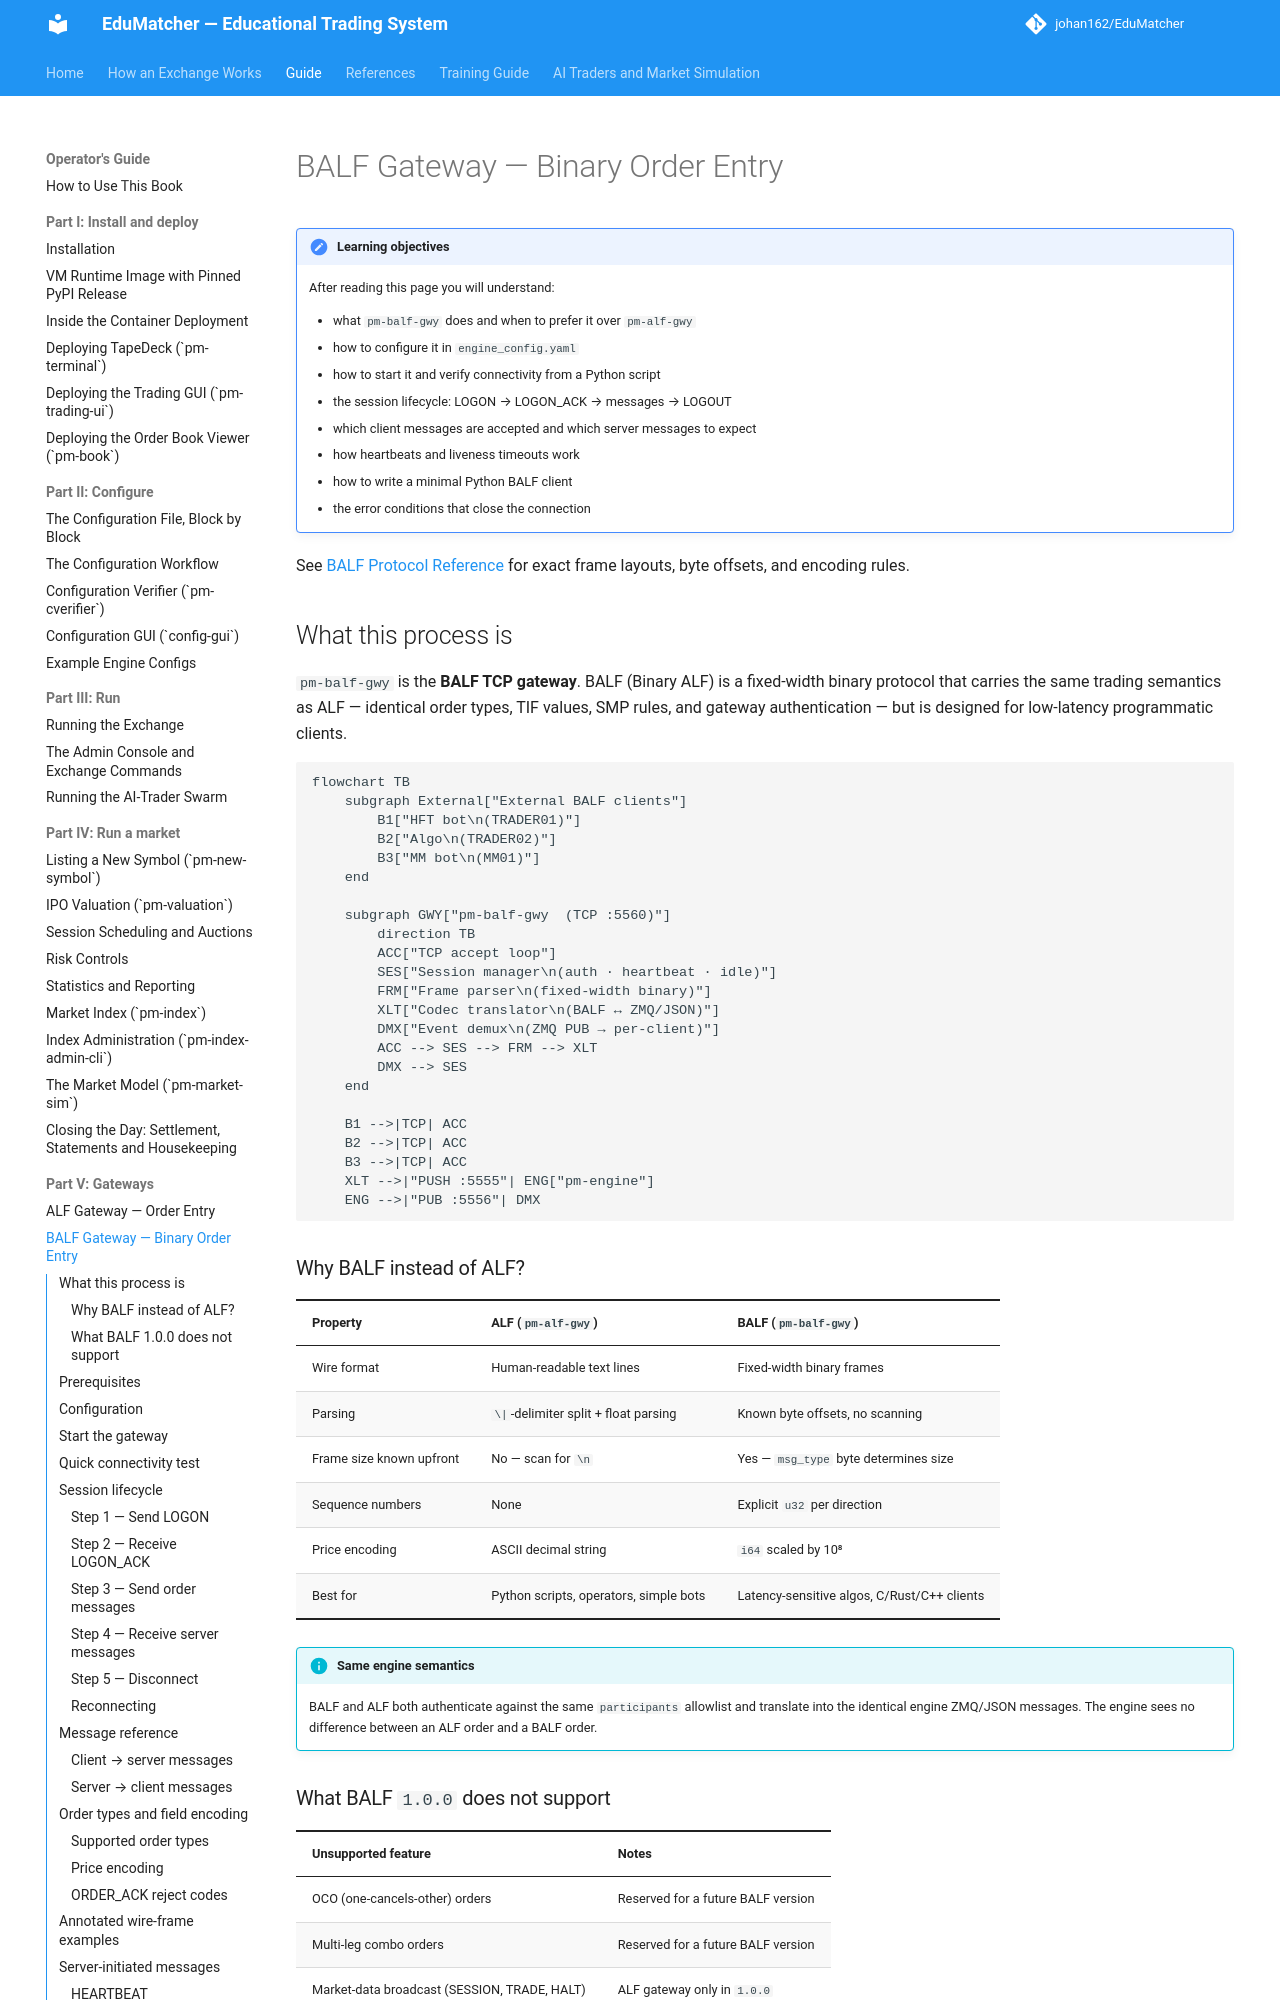

repository: johan162/EduMatcher · page: books/operator-guide/part-5-gateways/020-balf-gateway/index.html · generator: mkdocs

# BALF Gateway — Binary Order Entry

<a id="pm-balf-gwy-balf-tcp-gateway"></a>

!!! note "Learning objectives"
    After reading this page you will understand:

    - what `pm-balf-gwy` does and when to prefer it over `pm-alf-gwy`
    - how to configure it in `engine_config.yaml`
    - how to start it and verify connectivity from a Python script
    - the session lifecycle: LOGON → LOGON_ACK → messages → LOGOUT
    - which client messages are accepted and which server messages to expect
    - how heartbeats and liveness timeouts work
    - how to write a minimal Python BALF client
    - the error conditions that close the connection

See [BALF Protocol Reference](../../protocols-and-clients/part-2-specifications/020-balf.md) for exact
frame layouts, byte offsets, and encoding rules.


## What this process is

`pm-balf-gwy` is the **BALF TCP gateway**.  BALF (Binary ALF) is a
fixed-width binary protocol that carries the same trading semantics as ALF —
identical order types, TIF values, SMP rules, and gateway authentication — but
is designed for low-latency programmatic clients.

```mermaid
flowchart TB
    subgraph External["External BALF clients"]
        B1["HFT bot\n(TRADER01)"]
        B2["Algo\n(TRADER02)"]
        B3["MM bot\n(MM01)"]
    end

    subgraph GWY["pm-balf-gwy  (TCP :5560)"]
        direction TB
        ACC["TCP accept loop"]
        SES["Session manager\n(auth · heartbeat · idle)"]
        FRM["Frame parser\n(fixed-width binary)"]
        XLT["Codec translator\n(BALF ↔ ZMQ/JSON)"]
        DMX["Event demux\n(ZMQ PUB → per-client)"]
        ACC --> SES --> FRM --> XLT
        DMX --> SES
    end

    B1 -->|TCP| ACC
    B2 -->|TCP| ACC
    B3 -->|TCP| ACC
    XLT -->|"PUSH :5555"| ENG["pm-engine"]
    ENG -->|"PUB :5556"| DMX
```

### Why BALF instead of ALF?

| Property | ALF (`pm-alf-gwy`) | BALF (`pm-balf-gwy`) |
|----------|-------------------|---------------------|
| Wire format | Human-readable text lines | Fixed-width binary frames |
| Parsing | `\|`-delimiter split + float parsing | Known byte offsets, no scanning |
| Frame size known upfront | No — scan for `\n` | Yes — `msg_type` byte determines size |
| Sequence numbers | None | Explicit `u32` per direction |
| Price encoding | ASCII decimal string | `i64` scaled by 10⁸ |
| Best for | Python scripts, operators, simple bots | Latency-sensitive algos, C/Rust/C++ clients |

!!! info "Same engine semantics"
    BALF and ALF both authenticate against the same `participants` allowlist
    and translate into the identical engine ZMQ/JSON messages. The engine sees
    no difference between an ALF order and a BALF order.

### What BALF `1.0.0` does not support

| Unsupported feature | Notes |
|---------------------|-------|
| OCO (one-cancels-other) orders | Reserved for a future BALF version |
| Multi-leg combo orders | Reserved for a future BALF version |
| Market-data broadcast (SESSION, TRADE, HALT) | ALF gateway only in `1.0.0` |
| Sequence recovery / resend protocol | Reconnect on gap |
| Encryption at the protocol level | Use TLS or a tunnel |

For interactive operator use, `pm-alf-console` remains the right tool.
For external market-data consumers, use `pm-md-gwy` (CALF) or `pm-api-gwy`.
